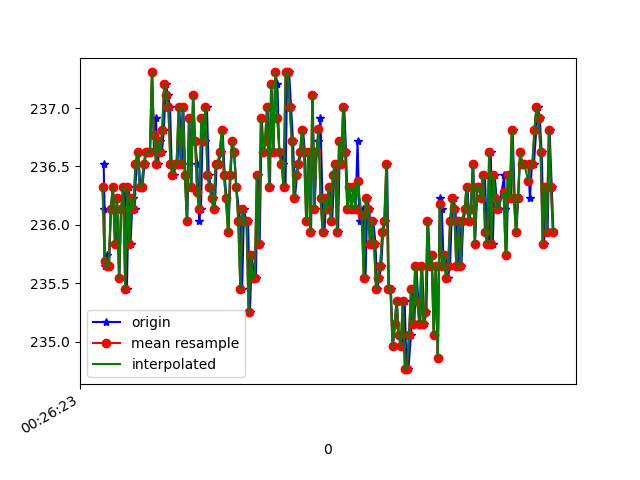

The table this chart was drawn from, first rows:
1618187183231, 882846213366393, 236.52344, -273.04688, -26.171875
1618187183239, 882846233937752, 236.1, -273.2, -25.59
1618187183242, 882846253257737, 235.6, -273, -25.59
1618187183259, 882846270319146, 235.7, -273.4, -26.17
1618187183271, 882846289608610, 235.6, -273.1, -25.78
1618187183283, 882846308623382, 235.6, -273, -25.88
1618187183302, 882846327699197, 236.1, -273.4, -25.88
1618187183321, 882846346683448, 236.3, -273.5, -25.78
1618187183348, 882846365942391, 235.8, -274, -26.66
1618187183360, 882846384896121, 236.2, -273.4, -26.17
1618187183384, 882846404185585, 235.5, -273.8, -25.88
1618187183401, 882846423230878, 236.1, -273.6, -26.17
1618187183416, 882846442306693, 236.1, -274.2, -26.46
1618187183435, 882846461351987, 236.3, -273.8, -26.17
1618187183457, 882846480366759, 235.4, -274.7, -26.56
1618187183476, 882846499381531, 236.3, -273.9, -25.78
1618187183492, 882846518457346, 235.8, -273.9, -25.98
1618187183512, 882846537411076, 236.2, -273.8, -25.59
1618187183531, 882846556425848, 236.1, -273.5, -25.49
1618187183550, 882846575410099, 236.5, -273.1, -26.27
1618187183568, 882846594455393, 236.6, -273.7, -25.78
1618187183587, 882846613500687, 236.3, -273.5, -26.27
1618187183608, 882846632545980, 236.3, -273.2, -25.59
1618187183628, 882846651560752, 236.5, -273.3, -25.98
1618187183645, 882846670667089, 236.6, -272.9, -24.9
1618187183664, 882846689681861, 236.6, -272.9, -25.1
1618187183683, 882846708757676, 236.6, -272.9, -25.78
1618187183703, 882846727711406, 237.3, -272.7, -25.59
1618187183720, 882846746726178, 236.6, -272.7, -25.29
1618187183739, 882846765710429, 236.9, -272.1, -25.1
1618187183759, 882846784816765, 236.5, -272.4, -25.49
1618187183777, 882846803923101, 236.7, -271.8, -25.2
1618187183797, 882846822937874, 236.6, -271.2, -25.49
1618187183816, 882846842013689, 236.8, -271.8, -25.78
1618187183836, 882846861028461, 237.2, -272.1, -25.29
1618187183855, 882846880012712, 237.1, -271.1, -24.8
1618187183876, 882846898996963, 237, -271.7, -25.29
1618187183892, 882846918011735, 236.5, -271.9, -26.66
1618187183914, 882846937087550, 236.4, -271.7, -25.29
1618187183930, 882846956102322, 236.5, -272, -25.49
1618187183949, 882846975086573, 236.5, -271.3, -25.59
1618187183967, 882846994131867, 237, -272.2, -25.49
1618187183990, 882847013177161, 236.5, -272.1, -25.29
1618187184006, 882847032191933, 237, -272.2, -26.86
1618187184024, 882847051267748, 236.4, -272.2, -25.78
1618187184044, 882847070251999, 236, -272.9, -25.78
1618187184065, 882847089297293, 236.9, -272.9, -25.49
1618187184085, 882847108586757, 236.3, -272.7, -26.66
1618187184101, 882847127601529, 237.1, -272.5, -26.17
1618187184120, 882847146646823, 236.7, -272.8, -26.27
1618187184141, 882847165753159, 236.5, -273.3, -26.56
1618187184159, 882847184828974, 236, -273.7, -26.27
1618187184177, 882847203782703, 236.1, -272.9, -25.1
1618187184196, 882847222827997, 236.9, -272.7, -24.8
1618187184216, 882847242025897, 236.7, -273, -25.88
1618187184235, 882847261010148, 237, -272.4, -25.98
1618187184253, 882847279994399, 236.4, -272.9, -26.56
1618187184272, 882847299161778, 236.3, -273.2, -26.66
1618187184292, 882847318176550, 236.2, -272.8, -26.86
1618187184311, 882847337191323, 236.1, -273, -26.46
1618187184330, 882847356175574, 236.5, -272.9, -26.17
... 170 more rows
